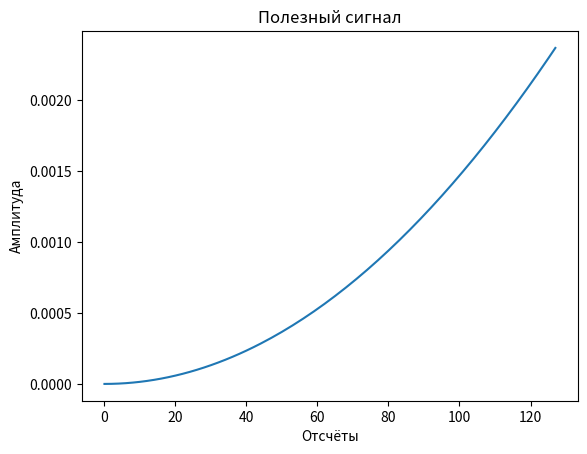
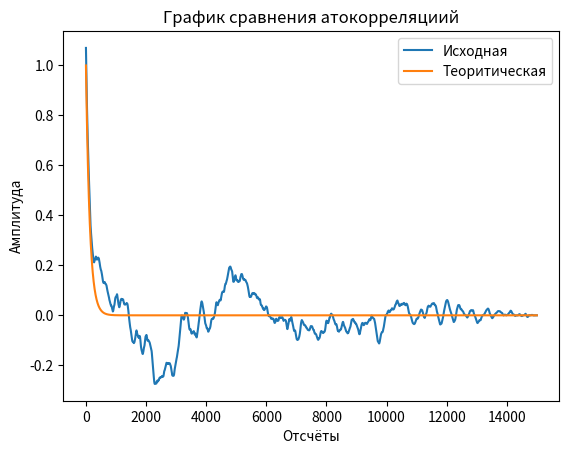

These charts were generated, in order, by the following Python code:
def plot_signal_difference(signal_delta, signal_stdev):
    """
    Функция выводит график разности между сигналами и среднеквадратическую
    ошибку фильтрации

    :signal_delta: Разность сигнала
    :signal_stdev: Среднеквадратическая ошибка сигнала
    """
    import matplotlib.pyplot as plt

    fig = plt.figure()
    ax = fig.add_subplot(111)
    ax.plot(signal_delta)
    ax.set_title("Разность зашумлённого и аппроксимированного сигналов")
    ax.text(0, 0.5, "Среднеквадратическая ошибка аппроксимации равна " +
            "{}".format(round(signal_stdev, 3)), transform=ax.transAxes,
            fontsize=14)


def approximate_signal_with_basis(window_length, signal_for_smooth, basis):
    """
    Сглаживает сигнал методом наименьших квадратов с помощью скользящего окна

    :window_length: Длинна скользящего окна
    :signal_for_smooth: Сигнал для сглаживания
    :basis: базис
    :return: фильтрованный сигнал
    """
    import numpy as np

    approximated_signal = []
    for number in range(0, len(signal_for_smooth)):

        # Двигаем окно
        if number < int(window_length/2):
            cutted_signal = np.zeros(window_length)

            for signal_number in range(int(window_length/2) - number,
                                       window_length):
                cutted_signal[signal_number] = signal_for_smooth[
                        signal_number - int(window_length/2) + number
                        ]

        elif number > (len(signal_for_smooth) - int(window_length/2)
                       - (window_length % 2)):
            cutted_signal = np.zeros(window_length)
            for signal_number in range(0, int(window_length/2)
                                       + (len(signal_for_smooth) - number)):
                cutted_signal[signal_number] = signal_for_smooth[
                        signal_number + number - int(window_length/2)]
        else:
            cutted_signal = signal_for_smooth[
                    number - int(window_length/2):
                    number + int(window_length/2) + window_length % 2]
        cutted_signal = np.array(cutted_signal)

        # Находим коэффициент разложения
        transpose_basis = basis.transpose()
        coefficient_of_decomposition = np.matmul(np.linalg.inv(np.matmul(
            transpose_basis, basis)),
            np.matmul(transpose_basis, cutted_signal))

        # Осуществляем аппроксимацию на основе базисной функции
        approximated_signal.append(sum(
            np.multiply(coefficient_of_decomposition,
                        basis[int(window_length/2)
                              + window_length % 2])))

    return np.array(approximated_signal)


def least_squares_polinomial_generate(window_length, basis_order_range):
    """Генерирует мнк полином с заданной длинной окна и порядком базиса"""
    import numpy as np

    moving_window_range = np.linspace(0, window_length - 1, window_length)

    least_squares_array = []
    for order in basis_order_range:
        least_squares_array.append(
                (moving_window_range/np.sqrt(window_length))**order)

    return np.array(least_squares_array).transpose()


def main():
    import numpy as np
    import matplotlib.pyplot as plt
    from statistics import stdev
    from numpy import exp, pi, cos

    # Set parameters for useful signal and find him
    signal_discretization = 1/2**7
    useful_signal_length = 2**7
    useful_signal_range = np.linspace(0, useful_signal_length - 1,
                                      useful_signal_length)
    useful_signal = (
        cos(pi * useful_signal_range * signal_discretization /
            useful_signal_length)
        - cos(3 * pi * useful_signal_range * signal_discretization /
              useful_signal_length))

    # Plot useful signal
    plt.figure()
    plt.plot(useful_signal)
    plt.title("Полезный сигнал")
    plt.xlabel("Отсчёты")
    plt.ylabel("Амплитуда")

    # Set parametrs for main signal and generate him
    main_signal_length = 15000
    shift_size = 500
    main_signal = []
    for number in range(0, main_signal_length):
        if shift_size < number and number < shift_size + useful_signal_length:
            main_signal.append(useful_signal[number - shift_size])
        else:
            main_signal.append(0)

    # Generate gaussian noise
    wishful_stdev = 1
    gaussian_noise = np.random.normal(0, wishful_stdev, main_signal_length)
    gaussian_noise_signal = main_signal + gaussian_noise

    # Generate exponential correlation function noise, which formula
    # has been taken from "Быков В.В. Цифровое моделирование в статистич
    # радиотехнике" page 104, № 1
    distribution_of_a_random_variable = 1
    exponential_operator = (
        distribution_of_a_random_variable * signal_discretization)
    noise_exp = exp(-exponential_operator)
    exponentional_noise = [wishful_stdev * np.sqrt(1 - noise_exp**2) *
                           gaussian_noise[number]]
    for number in range(1, main_signal_length):
        exponentional_noise.append(
                exponentional_noise[number - 1] * noise_exp
                + gaussian_noise[number] * wishful_stdev * np.sqrt(
                    1 - noise_exp**2))
    exponentional_noise = np.array(exponentional_noise)

    # Find correlation exponentional noise and theoretical correlation
    exponentional_noise_correlation = np.correlate(
        exponentional_noise, exponentional_noise, mode="full")\
        / exponentional_noise.size

    correlation_shift_range = np.linspace(0, main_signal_length,
                                          main_signal_length)
    theoretical_exponentional_noise_correlation = (
        wishful_stdev**2 * np.exp(-distribution_of_a_random_variable
                                  * correlation_shift_range
                                  * signal_discretization))

    # Plot theoretical and practical correlation
    plt.figure()
    plt.title("График сравнения атокорреляциий")
    plt.xlabel("Отсчёты")
    plt.ylabel("Амплитуда")
    plt.plot(exponentional_noise_correlation[
        int(exponentional_noise_correlation.size//2):], label="Исходная")
    plt.plot(theoretical_exponentional_noise_correlation,
             label="Теоритическая")
    plt.legend()

    exponentional_noise_signal = main_signal + exponentional_noise

    # Find Wiener coefficients
    autocorrelation_useful_signal = np.correlate(useful_signal,
                                                 useful_signal, mode="full")
    autocorrelation_useful_signal_matrix = []
    for i in useful_signal_range:
        autocorrelation_useful_signal_matrix.append([])
        for j in useful_signal_range:
            autocorrelation_useful_signal_matrix[int(i)].append(
                autocorrelation_useful_signal[int(i) - int(j)])

def lskdjf(parameter_list):
    """
    docstring
    """
    pass
    ## Задаём константные значения для базисной функции
    #order_max = 3
    #order_range = np.linspace(0, order_max - 1, order_max)
    #moving_window_max = 380

    ## Находим зависимость среднеквадратической ошибки от длинны окна и
    ## вычисляем индекс минимальной среднеквадратической ошибки.
    #stdev_array = []
    #plot_start = 280
    #window_range = range(plot_start, moving_window_max)
    #for window_number in window_range:
    #    # Вычисляем полином для конкретного размера окна
    #    polinominal = least_squares_polinomial_generate(window_number,
    #                                                    order_range)

    #    # Аппроксимируем сигнал полученным полиномом
    #    approximated_signal = approximate_signal_with_basis(
    #            window_number, gaussian_noise_signal, polinominal)

    #    # Вычисляем среднеквадратическую ошибку
    #    signal_delta = generated_signal - approximated_signal
    #    signal_stdev = stdev(signal_delta)/stdev(generated_signal)
    #    stdev_array.append(signal_stdev)

    #index_of_minimum_stdev = stdev_array.index(min(stdev_array)) + plot_start

    ## Рисуем график зависимости
    #plt.figure()
    #plt.xlabel("Порядки базиса")
    #plt.ylabel("Величина среднеквадратической ошибки")
    #plt.plot(window_range, stdev_array)
    #plt.text(plot_start, min(stdev_array), "Наименьшее значение " +
    #         "среднеквадратической ошибки = " +
    #         "{}".format(round(min(stdev_array), 3)), fontsize=12)
    #plt.text(plot_start, min(stdev_array) + 0.001, "Порядок наименьшего" +
    #         "значения среднеквадратической ошибки = " +
    #         "{}".format(index_of_minimum_stdev), fontsize=12)

    ## Аппроксимируем наилучшей длинной окна, которую мы узнали ранее
    ## Снова формируем полином
    #polinominal = least_squares_polinomial_generate(index_of_minimum_stdev,
    #                                                order_range)

    ## Аппроксимируем
    #approximated_signal = approximate_signal_with_basis(index_of_minimum_stdev,
    #                                                    gaussian_noise_signal,
    #                                                    polinominal)
    #signal_delta = generated_signal - approximated_signal
    #signal_stdev = stdev(signal_delta)/stdev(generated_signal)

    ## Рисуем графики сигналов
    #plt.figure()
    #plt.title("Сравнение зашумлённого сигнала и фильтрованного аппроксимацией")
    #plt.xlabel("Время")
    #plt.ylabel("Амплитуда")
    #plt.plot(time, gaussian_noise_signal, label="Зашумлённый сигнал")
    #plt.plot(time, approximated_signal, label="Аппроксимированный сигнал")
    #plt.legend()

    ## Выводим график разности сигналов
    #plot_signal_difference(signal_delta, signal_stdev)

    #plt.show()


if __name__ == "__main__":
    main()
